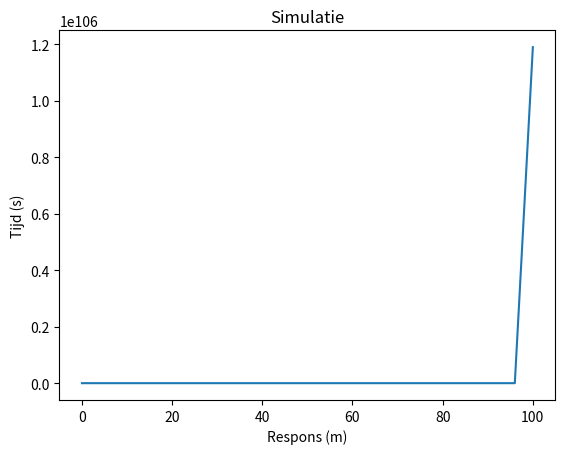

Source code (Python):
import numpy as np
import matplotlib.pyplot as plt


def calc_force(t_array, frequency):
    return np.sin(2*np.pi*frequency*t_array)


# Solving: 𝑚𝑥̈+ 𝛾𝑥̇ + 𝑘𝑥 = F_max * sin(2πft)
def simulate_accelerometer(t_array, force_array, _c, _m, _k, delta_time):
    # Boundary conditions
    x0 = 0
    v0 = 0

    # Array with boundary conditions
    x_array = np.zeros(len(t_array))
    v_array = np.zeros(len(t_array))

    x_array[0] = x0
    x_array[0] = v0

    # Solve numerically
    for i in range(0, len(t_array) - 1):
        x = x_array[i]
        v = v_array[i]
        force = force_array[i]
        # v'(t) = ((F - c * v - k * x) / m)
        # v(t+dt) = v(t) + dt * v'(t)
        v_array[i + 1] = v + delta_time * ((force - _c * v - _k * x) / _m)

        # x(t+dt) = x(t) + dt * v(t)
        x_array[i + 1] = x + delta_time * v

    return x_array


# veerconstante, k (N/m)
# massa, m (kg)
# gamma, c (kg/s)
# amplitude, F_max (N)
k = 0.2013
m = 5.1 * 10 ** -9
c = 4.9299 * 10 ** -7
F_max = 60 * 10 ** -9

f = 1 / (2 * np.pi * np.sqrt(m/k))

t_max = 100
N_steps = 25+1
time_array = np.linspace(0, t_max, N_steps)
dt = t_max/(N_steps-1)

print(time_array)


F_array = calc_force(time_array, f)
print(F_array)

response_array = simulate_accelerometer(time_array, F_array, c, m, k, dt)

# Plotting the graph
plt.plot(time_array, response_array)

# Adding labels and title
plt.xlabel('Respons (m)')
plt.ylabel('Tijd (s)')
plt.title('Simulatie')

# Display the graph
plt.show()